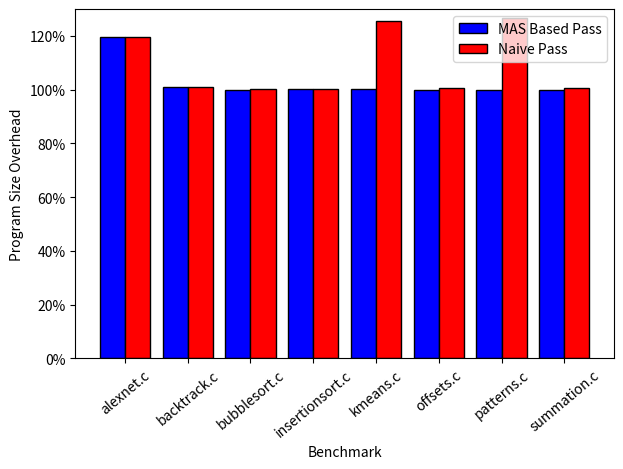

Source code (Python):
import numpy as np

#just copied from results spreadsheet
v_u = np.array([20968,15992, 16104,16112,16120,16016,15896,16016])
v_m = np.array([25112,16168,16104,16160,16168,16016,15896,16016])
v_n = np.array([25112,16168, 16152,16160,20264,16120,20160,16120])

nodes = ["alexnet.c", "backtrack.c", "bubblesort.c", "insertionsort.c", "kmeans.c", "offsets.c", "patterns.c", "summation.c"]
X_axis = np.arange(len(nodes)) 

import matplotlib.pyplot as plt
import matplotlib.ticker as mtick
W = 0.4
plt.bar(X_axis, ((v_m) /v_u), W, color='blue', edgecolor='black', label="MAS Based Pass")
plt.bar(X_axis + W, ((v_n) /v_u), W, color='red', edgecolor='black', label="Naive Pass")
 

plt.xticks(X_axis + W/2, nodes, rotation=40) 
plt.xlabel("Benchmark")
plt.ylim([0,1.3])
plt.ylabel("Program Size Overhead")
plt.legend()
plt.tight_layout()
plt.gca().yaxis.set_major_formatter(mtick.PercentFormatter(xmax=1.0))
plt.subplots_adjust(left=0.135)
plt.show()

# Save plot
#plt.savefig('graph5.png', dpi=300, bbox_inches='tight')